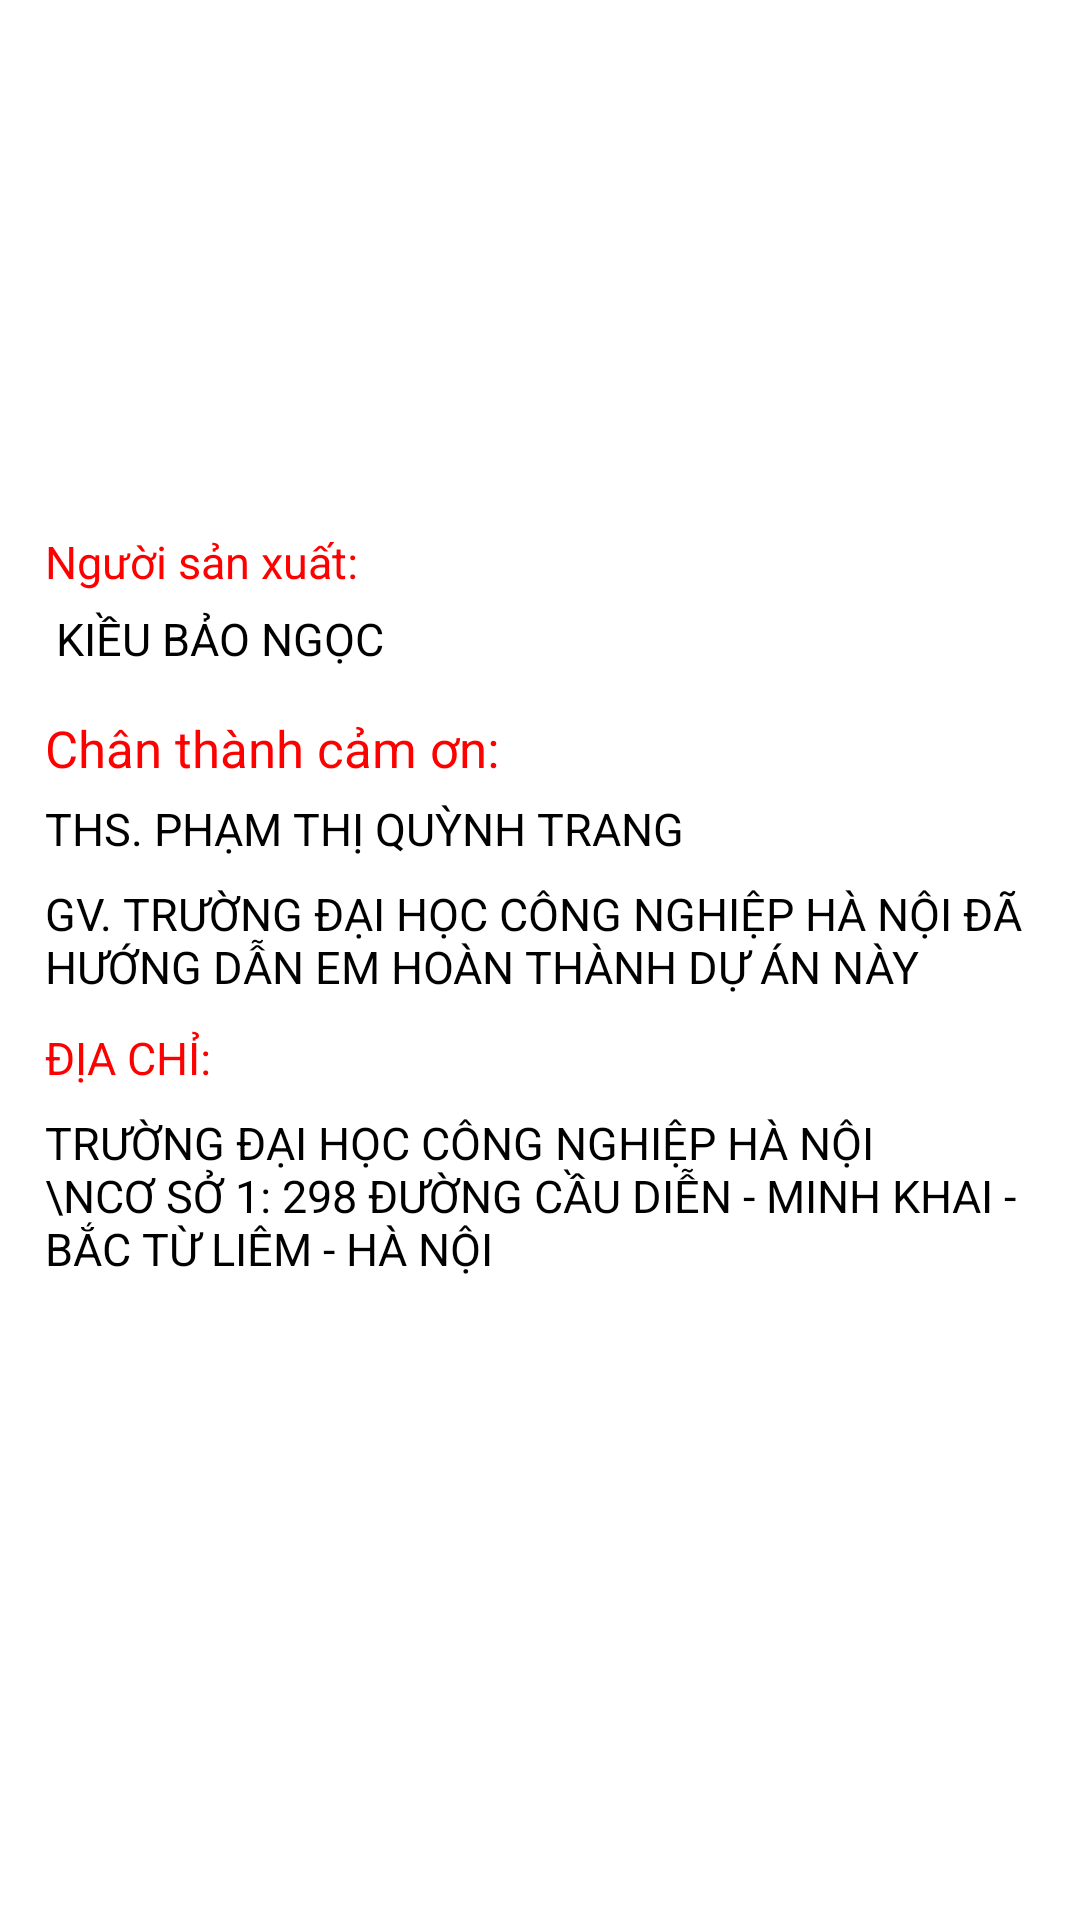

Write the Android layout XML for this screen, with the resource values it uses.
<!-- AndroidManifest.xml: application theme AppTheme -->
<!-- res/layout/fragment_thongtinungdung.xml -->
<?xml version="1.0" encoding="utf-8"?>
<LinearLayout xmlns:android="http://schemas.android.com/apk/res/android"
    xmlns:tools="http://schemas.android.com/tools"
    android:layout_width="match_parent"
    android:layout_height="match_parent"
    android:orientation="vertical"
    tools:context=".ThongtinungdungFragment">


    <ImageView
        android:layout_width="150dp"
        android:layout_height="152dp"
        android:layout_marginLeft="130dp"
        android:layout_marginTop="10dp"
        android:src="@drawable/hio" />

    <TextView
        android:layout_width="match_parent"
        android:layout_height="wrap_content"
        android:layout_margin="15sp"
        android:text="Người sản xuất: "
        android:textColor="#ff0000"
        android:textSize="15sp" />

    <TextView
        android:layout_width="match_parent"
        android:layout_height="wrap_content"
        android:layout_marginStart="15sp"
        android:layout_marginTop="-10dp"
        android:text=" Kiều Bảo Ngọc"
        android:textAllCaps="true"
        android:textColor="@color/colorBlack"
        android:textSize="15sp" />

    <TextView
        android:layout_width="match_parent"
        android:layout_height="wrap_content"
        android:layout_margin="15sp"
        android:text="Chân thành cảm ơn: "
        android:textColor="#ff0000"
        android:textSize="17sp" />

    <TextView
        android:layout_width="match_parent"
        android:layout_height="wrap_content"
        android:layout_marginStart="15sp"
        android:layout_marginTop="-10dp"
        android:text="Ths. Phạm Thị Quỳnh Trang"
        android:textAllCaps="true"
        android:textColor="@color/colorBlack"
        android:textSize="15sp" />

    <TextView
        android:layout_width="match_parent"
        android:layout_height="wrap_content"
        android:layout_marginStart="15sp"
        android:layout_marginTop="8dp"
        android:text="GV. Trường Đại học Công Nghiệp Hà Nội đã hướng dẫn em hoàn thành dự án này"
        android:textAllCaps="true"
        android:textColor="@color/colorBlack"
        android:textSize="15sp" />

    <TextView
        android:layout_width="match_parent"
        android:layout_height="wrap_content"
        android:layout_marginStart="15sp"
        android:layout_marginTop="10dp"
        android:text="Địa chỉ:"
        android:textAllCaps="true"
        android:textColor="#ff0000"
        android:textSize="15sp" />

    <TextView
        android:layout_width="match_parent"
        android:layout_height="wrap_content"
        android:layout_marginStart="15sp"
        android:layout_marginTop="8dp"
        android:text="Trường Đại học Công Nghiệp Hà Nội
         \nCơ sở 1: 298 Đường Cầu Diễn - Minh Khai - Bắc Từ Liêm - Hà Nội"
        android:textAllCaps="true"
        android:textColor="@color/colorBlack"
        android:textSize="15sp" />
</LinearLayout>
<!-- resources referenced by this layout -->
<resources>
  <color name="colorBlack">#000000</color>
  <style name="AppTheme" parent="Theme.MaterialComponents.DayNight.NoActionBar">
          
          <item name="colorPrimary">@color/red_mix</item>
          <item name="colorPrimaryVariant">@color/purple_700</item>
          <item name="colorOnPrimary">@color/white</item>
          
          <item name="colorSecondary">@color/teal_200</item>
          <item name="colorSecondaryVariant">@color/teal_700</item>
          <item name="colorOnSecondary">@color/black</item>
          
          <item name="android:statusBarColor" tools:targetApi="l">?attr/colorPrimaryVariant</item>
          
      </style>
  <color name="red_mix">#ff8a80</color>
  <color name="purple_700">#008000</color>
  <color name="white">#FFFFFFFF</color>
  <color name="teal_200">#1DAC1D</color>
  <color name="teal_700">#FF018786</color>
  <color name="black">#FF000000</color>
</resources>
